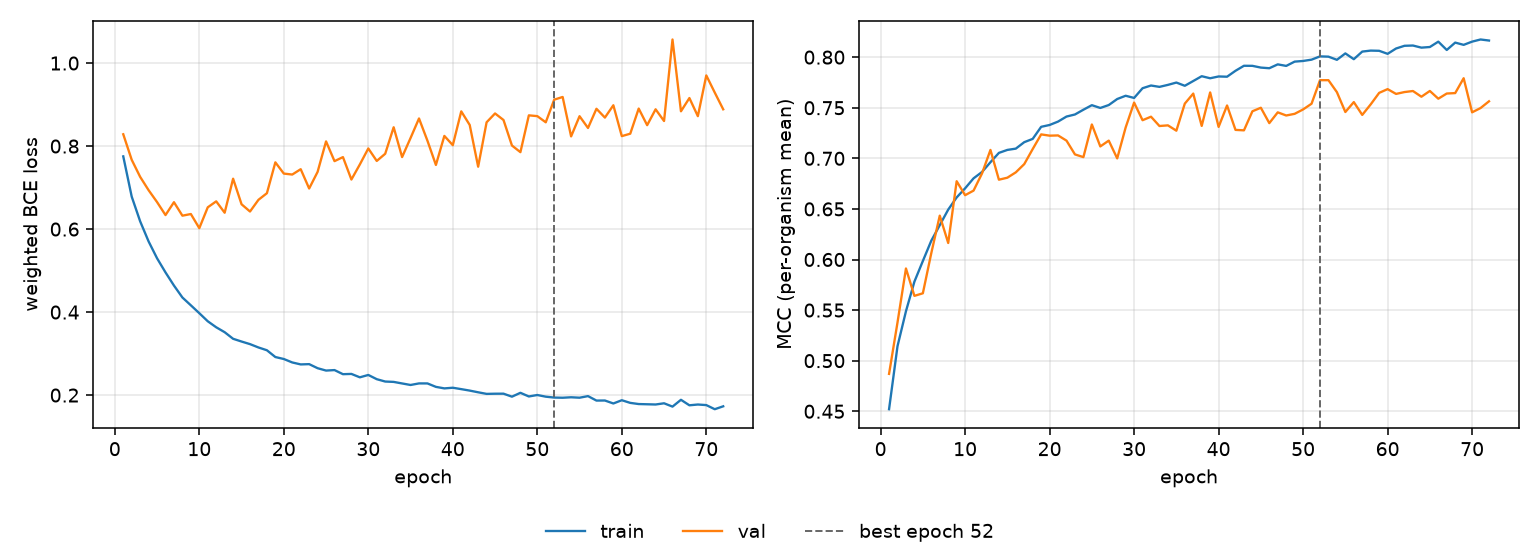

The data file committed next to this chart (first rows):
epoch, tr_loss, vl_loss, tr_mcc, vl_mcc, is_best
1, 0.7752, 0.8285, 0.452, 0.487, False
2, 0.6782, 0.767, 0.5143, 0.5378, False
3, 0.6187, 0.7258, 0.5489, 0.5911, False
4, 0.5702, 0.6937, 0.5781, 0.5641, False
5, 0.5297, 0.6651, 0.5985, 0.5666, False
6, 0.4956, 0.6338, 0.6186, 0.6063, False
7, 0.464, 0.6648, 0.6339, 0.6433, False
8, 0.4352, 0.6323, 0.6493, 0.6163, False
9, 0.4163, 0.6363, 0.6614, 0.6774, False
10, 0.3973, 0.6022, 0.6704, 0.6636, False
11, 0.3779, 0.6525, 0.6802, 0.6681, False
12, 0.3634, 0.6668, 0.6865, 0.685, False
13, 0.3515, 0.6394, 0.6962, 0.7083, False
14, 0.3357, 0.7214, 0.7054, 0.6789, False
15, 0.3291, 0.6598, 0.7083, 0.6809, False
16, 0.3228, 0.6423, 0.7096, 0.6862, False
17, 0.3148, 0.6705, 0.716, 0.6943, False
18, 0.308, 0.6865, 0.7192, 0.7092, False
19, 0.2917, 0.7608, 0.7311, 0.7237, False
20, 0.2869, 0.7338, 0.733, 0.7224, False
21, 0.2786, 0.7314, 0.7363, 0.7226, False
22, 0.2739, 0.7443, 0.7413, 0.7175, False
23, 0.2746, 0.6978, 0.7433, 0.7039, False
24, 0.2648, 0.7379, 0.748, 0.7012, False
25, 0.2591, 0.8113, 0.7525, 0.7335, False
26, 0.2603, 0.7638, 0.7498, 0.7118, False
27, 0.2504, 0.7734, 0.7527, 0.7175, False
28, 0.251, 0.7194, 0.7586, 0.6999, False
29, 0.2428, 0.7558, 0.7618, 0.7305, False
30, 0.2485, 0.7943, 0.7597, 0.7551, False
31, 0.2383, 0.7642, 0.7693, 0.7377, False
32, 0.2327, 0.7815, 0.772, 0.7411, False
33, 0.2318, 0.8454, 0.7706, 0.7319, False
34, 0.228, 0.7735, 0.7726, 0.7326, False
35, 0.2244, 0.8195, 0.7749, 0.7273, False
36, 0.2281, 0.8666, 0.7717, 0.7541, False
37, 0.2281, 0.8129, 0.7764, 0.764, False
38, 0.2198, 0.7545, 0.7812, 0.732, False
39, 0.2161, 0.8245, 0.7791, 0.7651, False
40, 0.2177, 0.8022, 0.7809, 0.7311, False
41, 0.2144, 0.8837, 0.7807, 0.7522, False
42, 0.2108, 0.8509, 0.7865, 0.7281, False
43, 0.2067, 0.7503, 0.7915, 0.7277, False
44, 0.2029, 0.8574, 0.7914, 0.7465, False
45, 0.2033, 0.8786, 0.7897, 0.75, False
46, 0.2034, 0.8629, 0.789, 0.7348, False
47, 0.1962, 0.8014, 0.7929, 0.7455, False
48, 0.2055, 0.7854, 0.7913, 0.7423, False
49, 0.1967, 0.8741, 0.7956, 0.744, False
50, 0.2002, 0.8722, 0.7962, 0.7483, False
51, 0.1962, 0.8573, 0.7975, 0.754, False
52, 0.194, 0.9119, 0.8008, 0.7772, True
53, 0.1936, 0.9183, 0.8005, 0.7772, False
54, 0.1947, 0.8233, 0.7974, 0.7654, False
55, 0.1937, 0.872, 0.8037, 0.7458, False
56, 0.1975, 0.8436, 0.798, 0.7556, False
57, 0.1868, 0.8899, 0.8055, 0.7429, False
58, 0.1869, 0.8687, 0.8065, 0.7533, False
59, 0.1798, 0.8984, 0.8063, 0.7647, False
60, 0.1876, 0.824, 0.8033, 0.7684, False
... 12 more rows
